Run: headless pygame with SDL's dummy video driver; simulated clock (each Clock.tick advances the game by its frame time, no real sleeping); random seed 0; keys injected as events and as key.get_pressed() state; no mouse input.
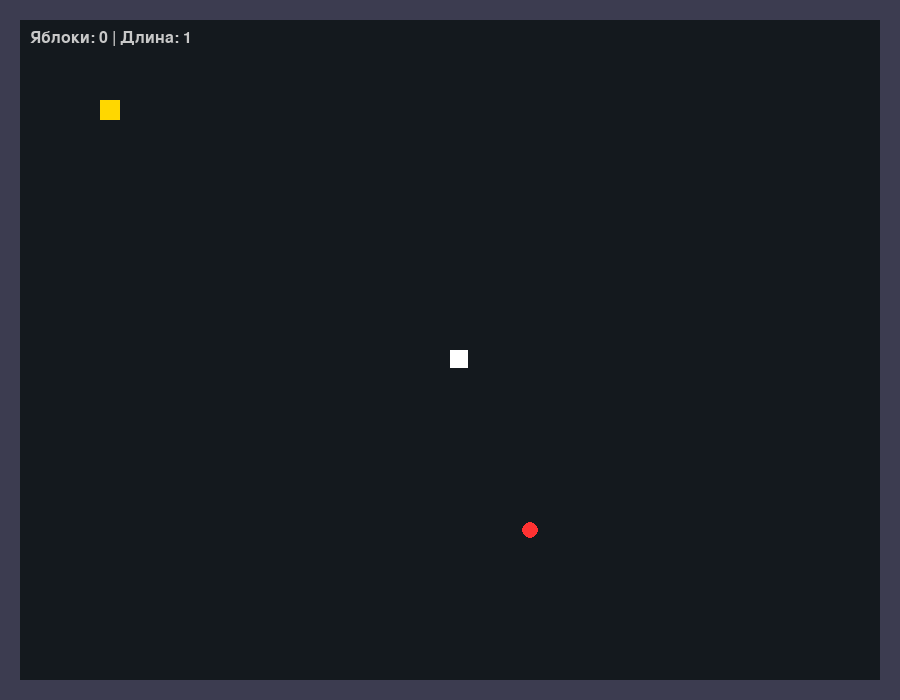
Frame 1 of 4 · flips 1–60 · no input
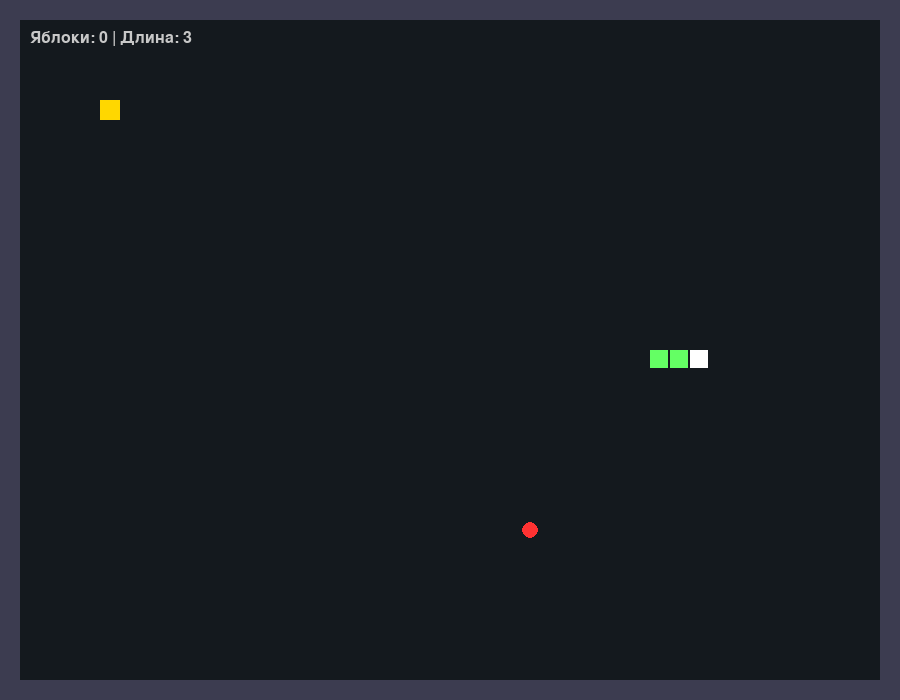
Frame 2 of 4 · flips 61–180 · tapped SPACE, RETURN · held RIGHT (→), D
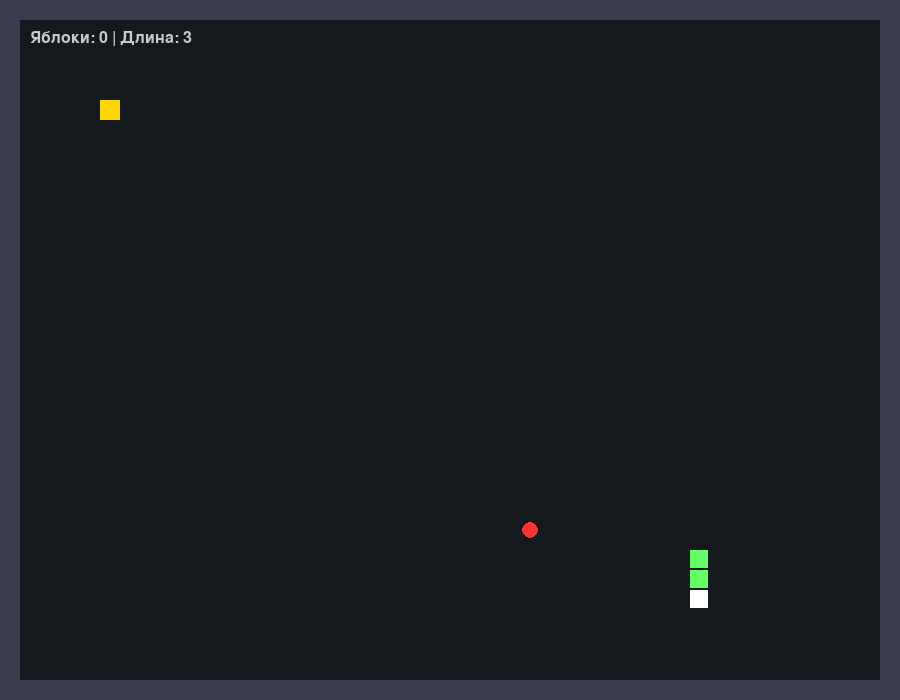
Frame 3 of 4 · flips 181–300 · held DOWN (↓), S
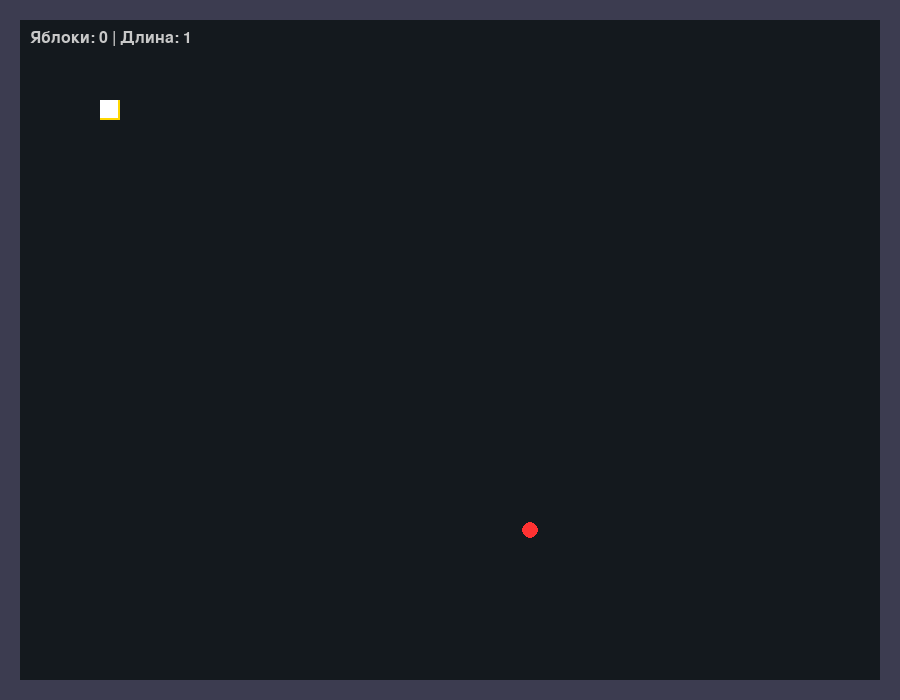
Frame 4 of 4 · flips 301–420 · held LEFT (←), A, UP (↑), W

The pygame program that drew these frames:

import pygame
import random
import sys

# Настройки экрана
WIDTH, HEIGHT = 900, 700
CELL_SIZE = 20
FPS = 60

# Цвета
COLOR_BG = (20, 25, 30)
COLOR_WALL = (60, 60, 80)
COLOR_GUS = (100, 255, 100)
COLOR_HEAD = (255, 255, 255)
COLOR_APPLE = (255, 50, 50)
COLOR_HAY = (255, 215, 0)
COLOR_TEXT = (200, 200, 200)

class CaterpillarGame:
    def __init__(self):
        pygame.init()
        self.screen = pygame.display.set_mode((WIDTH, HEIGHT))
        pygame.display.set_caption("Cyber Caterpillar: Room Climber")
        self.clock = pygame.time.Clock()
        self.font = pygame.font.SysFont("Arial", 24)
        self.reset_game()

    def reset_game(self):
        # Начальное состояние
        self.head = [WIDTH // 2, HEIGHT // 2]
        self.body = [list(self.head)]
        self.direction = pygame.Vector2(0, 0)
        self.max_length = 3
        self.apples_eaten = 0
        self.speed = 5
        self.score = 0
        
        # Спаунпоинт (Сено)
        self.spawn_pos = [100, 100]
        self.saved_length = 3
        
        self.spawn_apple()
        self.move_delay = 0

    def spawn_apple(self):
        # Спавним яблоко так, чтобы оно не попало в стену или игрока
        while True:
            self.apple_pos = [
                random.randrange(2, (WIDTH // CELL_SIZE) - 2) * CELL_SIZE,
                random.randrange(2, (HEIGHT // CELL_SIZE) - 2) * CELL_SIZE
            ]
            if self.apple_pos not in self.body:
                break

    def draw(self):
        self.screen.fill(COLOR_BG)
        
        # Рисуем границы (стены)
        pygame.draw.rect(self.screen, COLOR_WALL, (0, 0, WIDTH, HEIGHT), 20)
        
        # Рисуем сено (спаунпоинт)
        pygame.draw.rect(self.screen, COLOR_HAY, (*self.spawn_pos, CELL_SIZE, CELL_SIZE))
        
        # Рисуем яблоко
        pygame.draw.circle(self.screen, COLOR_APPLE, 
                           (self.apple_pos[0] + CELL_SIZE//2, self.apple_pos[1] + CELL_SIZE//2), 8)
        
        # Рисуем гусеницу
        for i, part in enumerate(self.body):
            color = COLOR_HEAD if i == 0 else COLOR_GUS
            pygame.draw.rect(self.screen, color, (part[0], part[1], CELL_SIZE - 2, CELL_SIZE - 2))

        # Интерфейс
        score_surf = self.font.render(f"Яблоки: {self.apples_eaten} | Длина: {len(self.body)}", True, COLOR_TEXT)
        self.screen.blit(score_surf, (30, 30))
        
        pygame.display.flip()

    def update(self):
        # Управление скоростью в зависимости от длины
        self.move_delay += 1
        current_limit = max(2, 10 - (len(self.body) // 5)) # Чем длиннее, тем тяжелее (медленнее)
        
        if self.move_delay >= current_limit:
            if self.direction.length() > 0:
                # Новая позиция головы
                new_head = [
                    self.head[0] + self.direction.x * CELL_SIZE,
                    self.head[1] + self.direction.y * CELL_SIZE
                ]
                
                # Проверка столкновения со стенами (лазанье)
                # Если упираемся в край — просто останавливаемся или скользим вдоль
                if new_head[0] < 20 or new_head[0] >= WIDTH - 20 or \
                   new_head[1] < 20 or new_head[1] >= HEIGHT - 20:
                    # Логика лазанья: разрешаем движение только вдоль стены
                    pass 
                
                self.head = new_head
                self.body.insert(0, list(self.head))

                # Проверка еды
                if self.head == self.apple_pos:
                    self.apples_eaten += 1
                    self.max_length += 1
                    self.spawn_apple()
                
                # Проверка сена (Сохранение)
                if self.head == self.spawn_pos:
                    self.saved_length = self.max_length
                    print("Прогресс сохранен!")

                # Удаление хвоста
                if len(self.body) > self.max_length:
                    self.body.pop()

                # Проверка смерти (столкновение с собой или выход за границы)
                if self.head in self.body[1:] or \
                   self.head[0] < 0 or self.head[0] >= WIDTH or \
                   self.head[1] < 0 or self.head[1] >= HEIGHT:
                    self.die()

            self.move_delay = 0

    def die(self):
        # Возврат к спаунпоинту
        self.head = list(self.spawn_pos)
        self.max_length = self.saved_length
        self.body = [list(self.head)]
        self.direction = pygame.Vector2(0, 0)

    def run(self):
        running = True
        while running:
            for event in pygame.event.get():
                if event.type == pygame.QUIT:
                    running = False
                
                if event.type == pygame.KEYDOWN:
                    if event.key == pygame.K_UP and self.direction.y == 0:
                        self.direction = pygame.Vector2(0, -1)
                    elif event.key == pygame.K_DOWN and self.direction.y == 0:
                        self.direction = pygame.Vector2(0, 1)
                    elif event.key == pygame.K_LEFT and self.direction.x == 0:
                        self.direction = pygame.Vector2(-1, 0)
                    elif event.key == pygame.K_RIGHT and self.direction.x == 0:
                        self.direction = pygame.Vector2(1, 0)

            self.update()
            self.draw()
            self.clock.tick(FPS)

        pygame.quit()
        sys.exit()

if __name__ == "__main__":
    game = CaterpillarGame()
    game.run()
